Photos from the image-classification dataset "dataset_banana" in the GitHub repository AlvianBe/computer_vision_ta. Its 3 classes are: overripe, ripe, unripe.

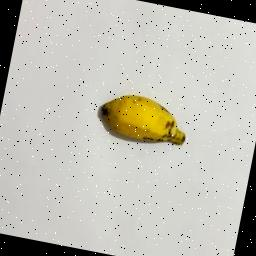
Label: ripe

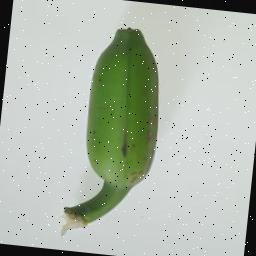
Label: unripe

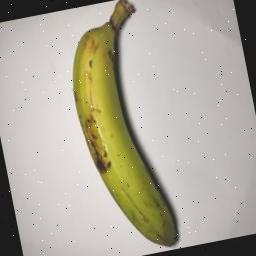
Label: unripe

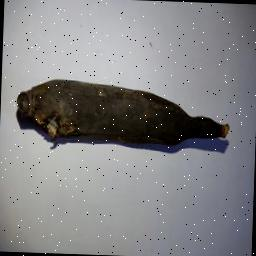
Label: overripe

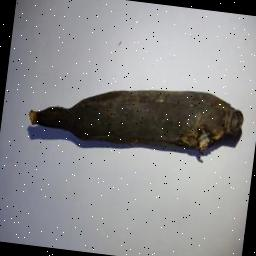
Label: overripe

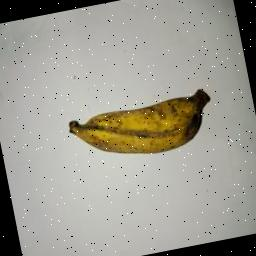
Label: ripe
